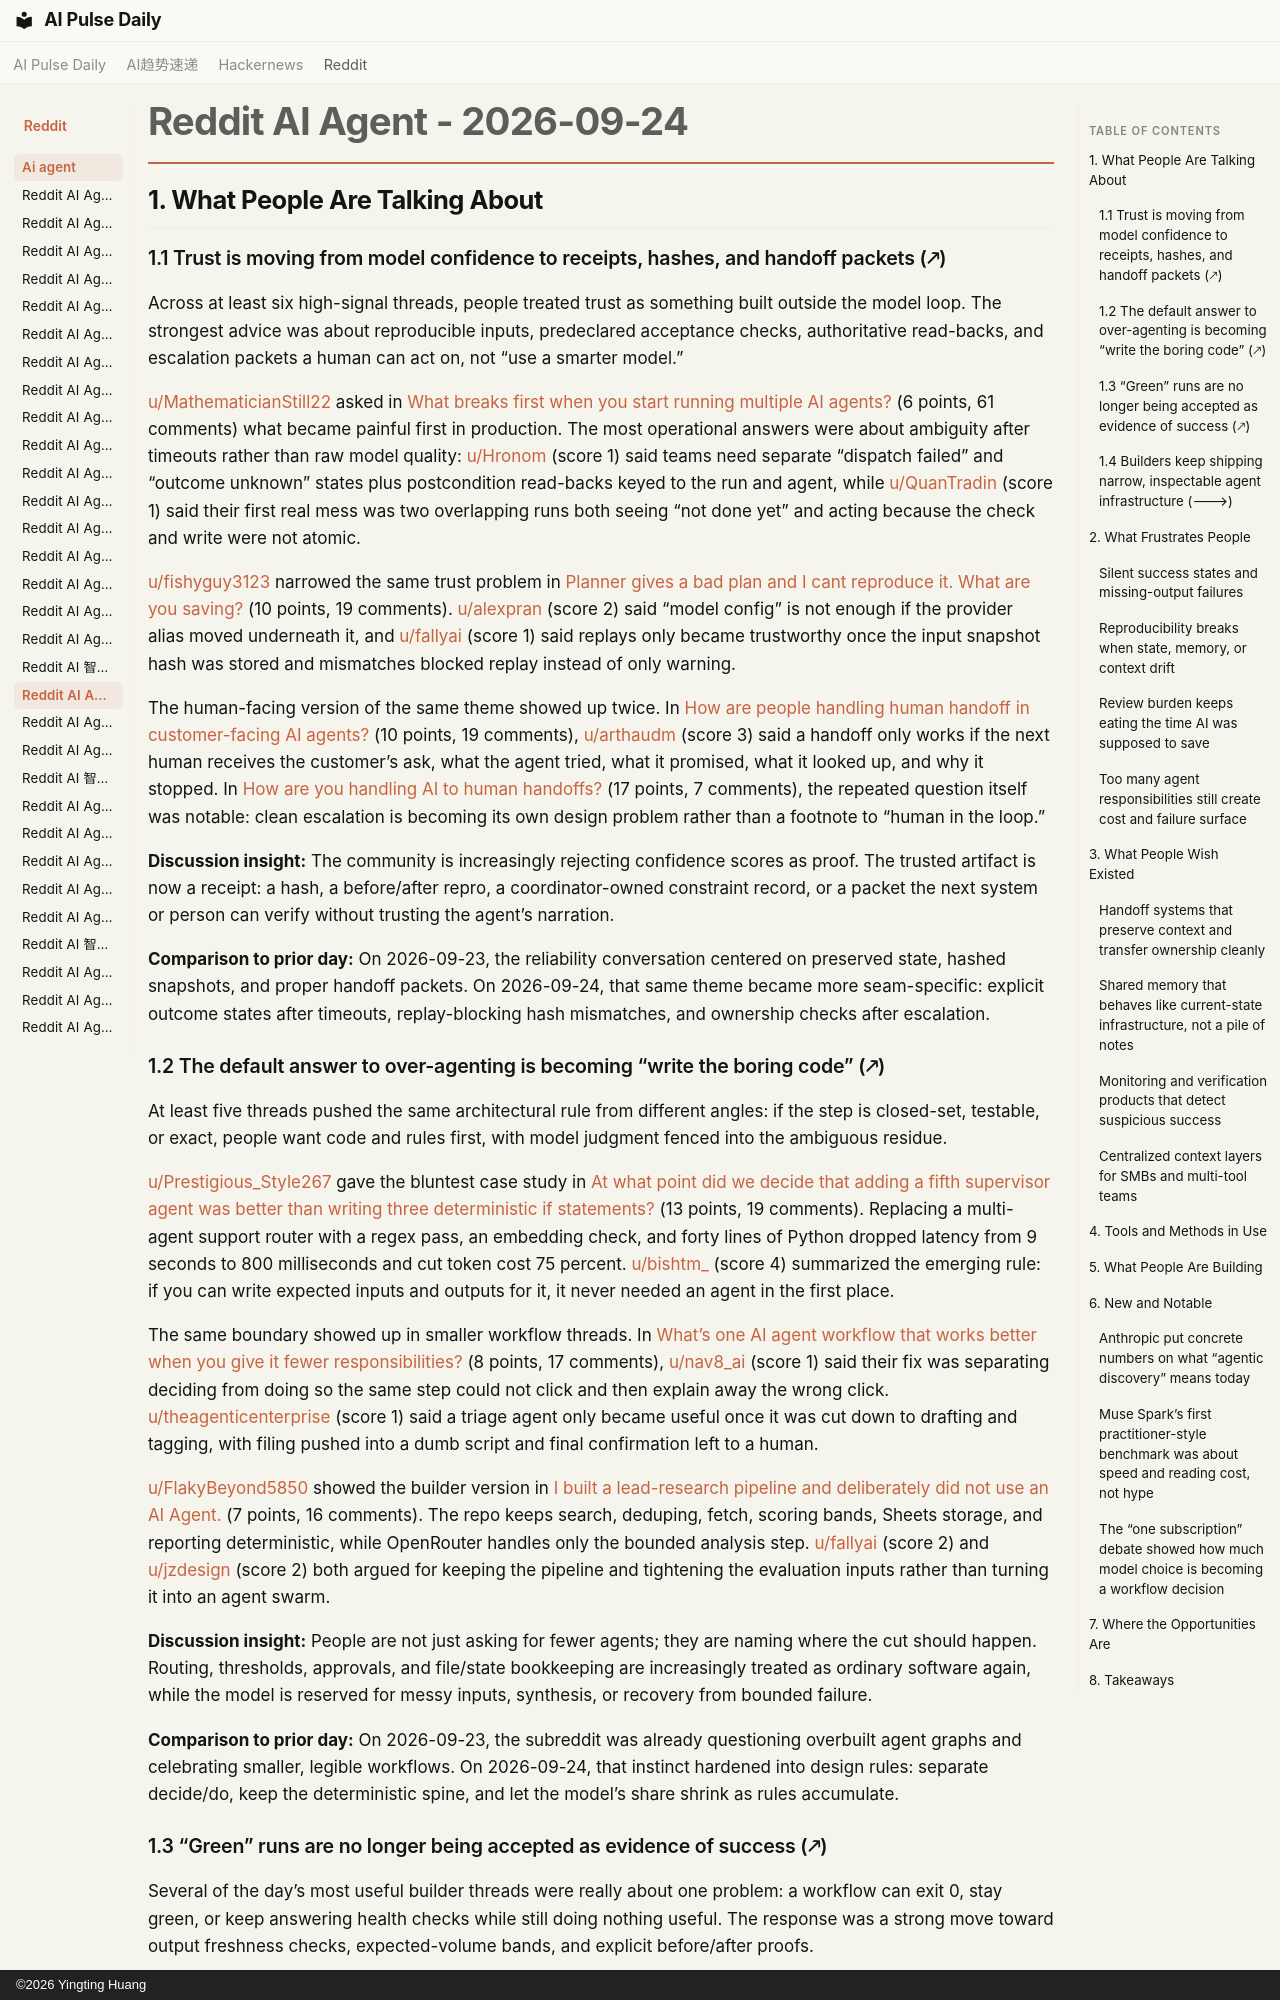

repository: vibewatch/vibewatch.github.io · page: reddit/ai-agent/2026-09-24/index.html · generator: mkdocs · copyright: ©2026 Yingting Huang

# Reddit AI Agent - 2026-09-24

## 1. What People Are Talking About

### 1.1 Trust is moving from model confidence to receipts, hashes, and handoff packets (🡕)

Across at least six high-signal threads, people treated trust as something built outside the model loop. The strongest advice was about reproducible inputs, predeclared acceptance checks, authoritative read-backs, and escalation packets a human can act on, not “use a smarter model.”

[u/MathematicianStill22](https://www.reddit.com/user/MathematicianStill22) asked in [What breaks first when you start running multiple AI agents?](https://www.reddit.com/r/AI_Agents/comments/1woj7dv/what_breaks_first_when_you_start_running_multiple/) (6 points, 61 comments) what became painful first in production. The most operational answers were about ambiguity after timeouts rather than raw model quality: [u/Hronom](https://www.reddit.com/user/Hronom) (score 1) said teams need separate “dispatch failed” and “outcome unknown” states plus postcondition read-backs keyed to the run and agent, while [u/QuanTradin](https://www.reddit.com/user/QuanTradin) (score 1) said their first real mess was two overlapping runs both seeing “not done yet” and acting because the check and write were not atomic.

[u/fishyguy3123](https://www.reddit.com/user/fishyguy3123) narrowed the same trust problem in [Planner gives a bad plan and I cant reproduce it. What are you saving?](https://www.reddit.com/r/AI_Agents/comments/1wny6ze/planner_gives_a_bad_plan_and_i_cant_reproduce_it/) (10 points, 19 comments). [u/alexpran](https://www.reddit.com/user/alexpran) (score 2) said “model config” is not enough if the provider alias moved underneath it, and [u/fallyai](https://www.reddit.com/user/fallyai) (score 1) said replays only became trustworthy once the input snapshot hash was stored and mismatches blocked replay instead of only warning.

The human-facing version of the same theme showed up twice. In [How are people handling human handoff in customer-facing AI agents?](https://www.reddit.com/r/AI_Agents/comments/1wnwpov/how_are_people_handling_human_handoff_in/) (10 points, 19 comments), [u/arthaudm](https://www.reddit.com/user/arthaudm) (score 3) said a handoff only works if the next human receives the customer’s ask, what the agent tried, what it promised, what it looked up, and why it stopped. In [How are you handling AI to human handoffs?](https://www.reddit.com/r/AI_Agents/comments/1wpag31/how_are_you_handling_ai_to_human_handoffs/) (17 points, 7 comments), the repeated question itself was notable: clean escalation is becoming its own design problem rather than a footnote to “human in the loop.”

**Discussion insight:** The community is increasingly rejecting confidence scores as proof. The trusted artifact is now a receipt: a hash, a before/after repro, a coordinator-owned constraint record, or a packet the next system or person can verify without trusting the agent’s narration.

**Comparison to prior day:** On 2026-09-23, the reliability conversation centered on preserved state, hashed snapshots, and proper handoff packets. On 2026-09-24, that same theme became more seam-specific: explicit outcome states after timeouts, replay-blocking hash mismatches, and ownership checks after escalation.

### 1.2 The default answer to over-agenting is becoming “write the boring code” (🡕)

At least five threads pushed the same architectural rule from different angles: if the step is closed-set, testable, or exact, people want code and rules first, with model judgment fenced into the ambiguous residue.

[u/Prestigious_Style267](https://www.reddit.com/user/Prestigious_Style267) gave the bluntest case study in [At what point did we decide that adding a fifth supervisor agent was better than writing three deterministic if statements?](https://www.reddit.com/r/AI_Agents/comments/1wo3n2r/at_what_point_did_we_decide_that_adding_a_fifth/) (13 points, 19 comments). Replacing a multi-agent support router with a regex pass, an embedding check, and forty lines of Python dropped latency from 9 seconds to 800 milliseconds and cut token cost 75 percent. [u/bishtm_](https://www.reddit.com/user/bishtm_) (score 4) summarized the emerging rule: if you can write expected inputs and outputs for it, it never needed an agent in the first place.

The same boundary showed up in smaller workflow threads. In [What’s one AI agent workflow that works better when you give it fewer responsibilities?](https://www.reddit.com/r/AI_Agents/comments/1wo4ips/whats_one_ai_agent_workflow_that_works_better/) (8 points, 17 comments), [u/nav8_ai](https://www.reddit.com/user/nav8_ai) (score 1) said their fix was separating deciding from doing so the same step could not click and then explain away the wrong click. [u/theagenticenterprise](https://www.reddit.com/user/theagenticenterprise) (score 1) said a triage agent only became useful once it was cut down to drafting and tagging, with filing pushed into a dumb script and final confirmation left to a human.

[u/FlakyBeyond5850](https://www.reddit.com/user/FlakyBeyond5850) showed the builder version in [I built a lead-research pipeline and deliberately did not use an AI Agent.](https://www.reddit.com/r/AI_Agents/comments/1wnxog1/i_built_a_leadresearch_pipeline_and_deliberately/) (7 points, 16 comments). The repo keeps search, deduping, fetch, scoring bands, Sheets storage, and reporting deterministic, while OpenRouter handles only the bounded analysis step. [u/fallyai](https://www.reddit.com/user/fallyai) (score 2) and [u/jzdesign](https://www.reddit.com/user/jzdesign) (score 2) both argued for keeping the pipeline and tightening the evaluation inputs rather than turning it into an agent swarm.

**Discussion insight:** People are not just asking for fewer agents; they are naming where the cut should happen. Routing, thresholds, approvals, and file/state bookkeeping are increasingly treated as ordinary software again, while the model is reserved for messy inputs, synthesis, or recovery from bounded failure.

**Comparison to prior day:** On 2026-09-23, the subreddit was already questioning overbuilt agent graphs and celebrating smaller, legible workflows. On 2026-09-24, that instinct hardened into design rules: separate decide/do, keep the deterministic spine, and let the model’s share shrink as rules accumulate.
